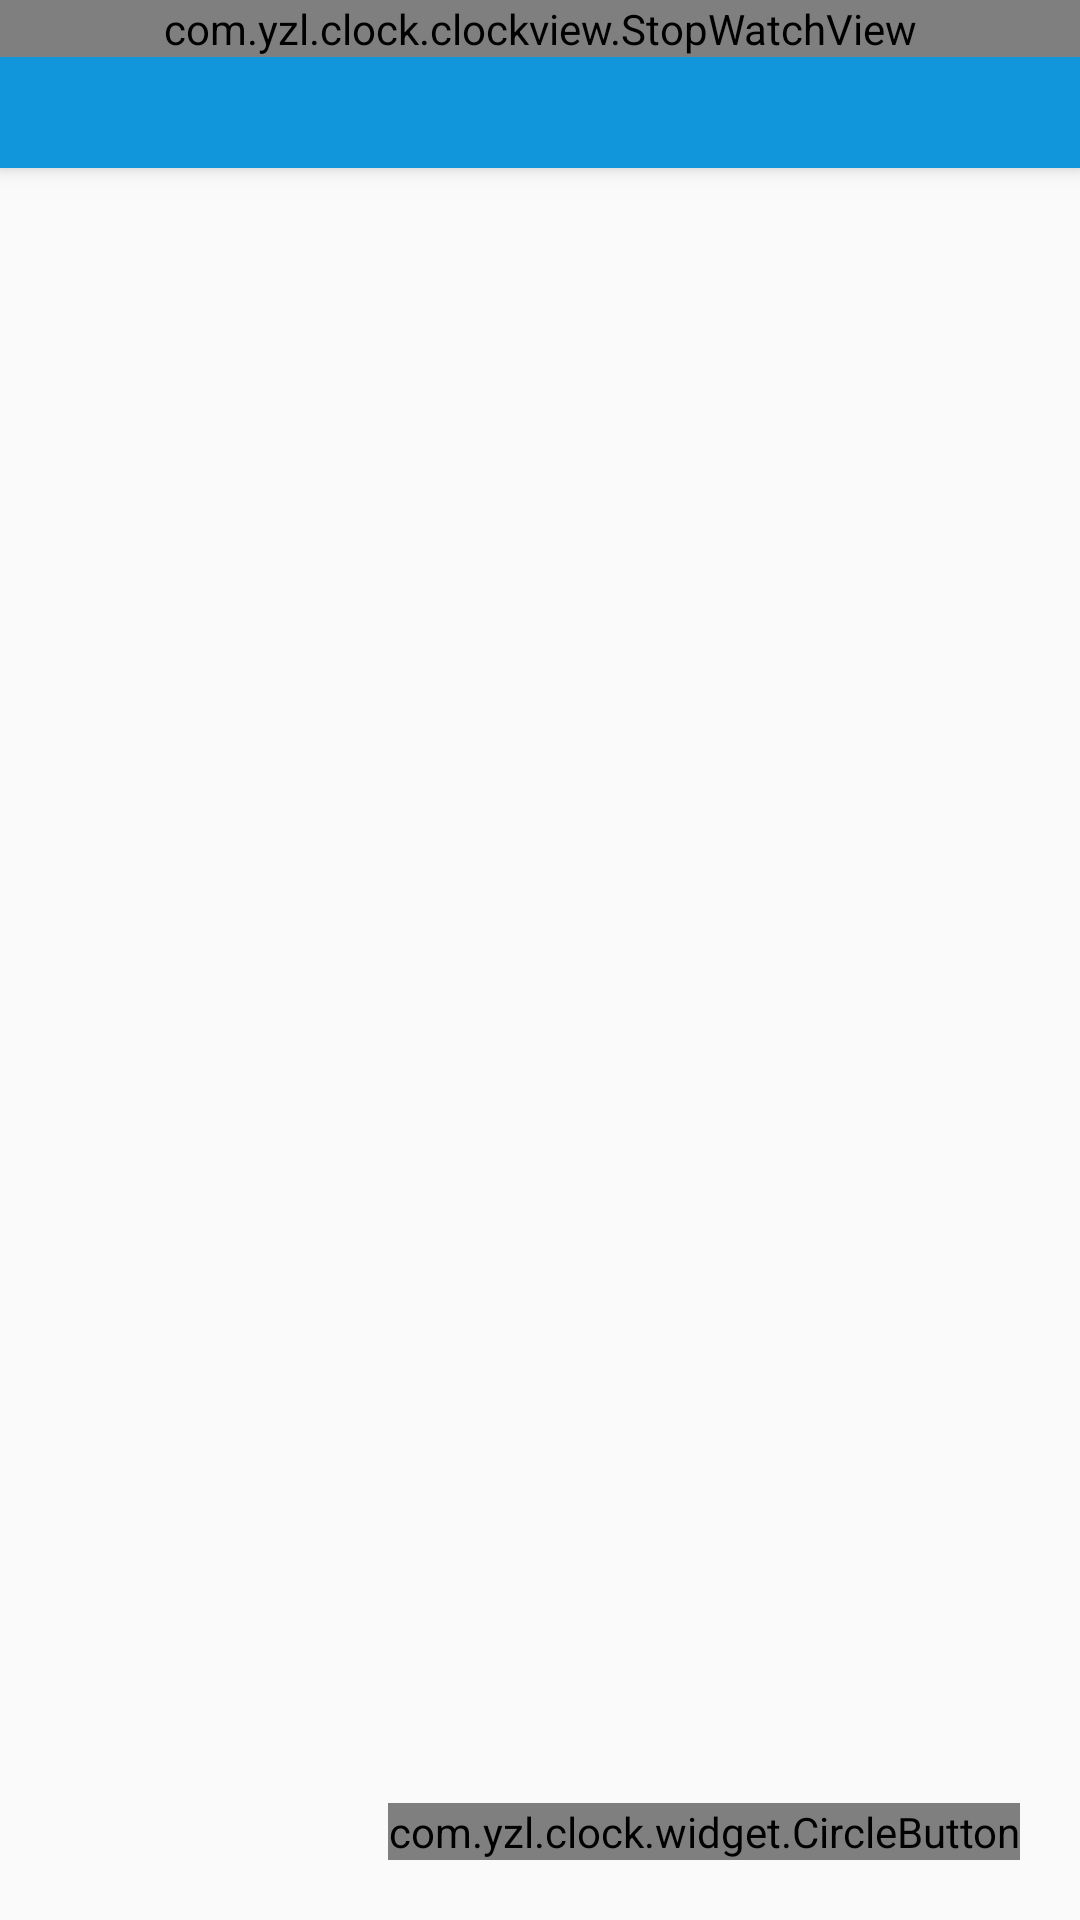

Android layout source for this screen:
<!-- AndroidManifest.xml: application theme AppTheme -->
<!-- res/layout/fragment_stop_watch.xml -->
<?xml version="1.0" encoding="utf-8"?>

<android.support.design.widget.CoordinatorLayout xmlns:android="http://schemas.android.com/apk/res/android"
    android:layout_width="match_parent"
    android:layout_height="match_parent"
    xmlns:app="http://schemas.android.com/apk/res-auto"
    android:orientation="vertical"
    android:gravity="center_horizontal">

    <android.support.design.widget.AppBarLayout
        android:id="@+id/appBarLayout"
        android:layout_width="match_parent"
        android:layout_height="wrap_content"
        android:fitsSystemWindows="true"
        android:theme="@style/ThemeOverlay.AppCompat.Dark.ActionBar">
        <android.support.design.widget.CollapsingToolbarLayout
            android:background="@color/headColor"
            android:id="@+id/collapse"
            android:layout_width="match_parent"
            android:layout_height="wrap_content"
            android:fitsSystemWindows="true"
            android:gravity="left"
            app:layout_scrollFlags="scroll|exitUntilCollapsed|snap"
            >

            <com.yzl.clock.clockview.StopWatchView
                android:id="@+id/stopWatchView"
                android:layout_width="match_parent"
                android:layout_height="wrap_content" />

            <android.support.v7.widget.Toolbar
                android:id="@+id/toolBar"
                android:background="#0000"
                android:layout_width="match_parent"
                android:layout_height="wrap_content"
                app:layout_collapseMode="pin">
            </android.support.v7.widget.Toolbar>

        </android.support.design.widget.CollapsingToolbarLayout>
    </android.support.design.widget.AppBarLayout>


    <android.support.v4.widget.NestedScrollView
        android:layout_marginLeft="30dp"
        android:layout_marginRight="30dp"
        android:scrollbars="none"
        android:layout_width="match_parent"
        android:layout_height="wrap_content"
        android:layout_weight="1"
        app:layout_behavior="@string/appbar_scrolling_view_behavior">
        <LinearLayout
            android:id="@+id/ll_content"
            android:layout_width="match_parent"
            android:layout_height="wrap_content"
            android:minHeight="600dp"
            android:orientation="vertical">
        </LinearLayout>
    </android.support.v4.widget.NestedScrollView>

    <com.yzl.clock.widget.CircleButton
        android:layout_gravity="bottom|right"
        app:btn_text = "开始"
        android:id="@+id/operator"
        android:layout_width="wrap_content"
        android:layout_height="wrap_content"
        android:layout_marginBottom="20dp"
        android:layout_marginRight="20dp"/>

</android.support.design.widget.CoordinatorLayout>
<!-- resources referenced by this layout -->
<resources>
  <color name="headColor">#1296db</color>
  <style name="AppTheme" parent="Theme.AppCompat.Light.NoActionBar">
          
          <item name="colorPrimary">@color/colorPrimary</item>
          <item name="colorPrimaryDark">@color/colorPrimaryDark</item>
          <item name="colorAccent">@color/colorAccent</item>
      </style>
  <color name="colorPrimary">@color/headColor</color>
  <color name="colorPrimaryDark">@color/headColor</color>
  <color name="colorAccent">@color/headColor</color>
</resources>
